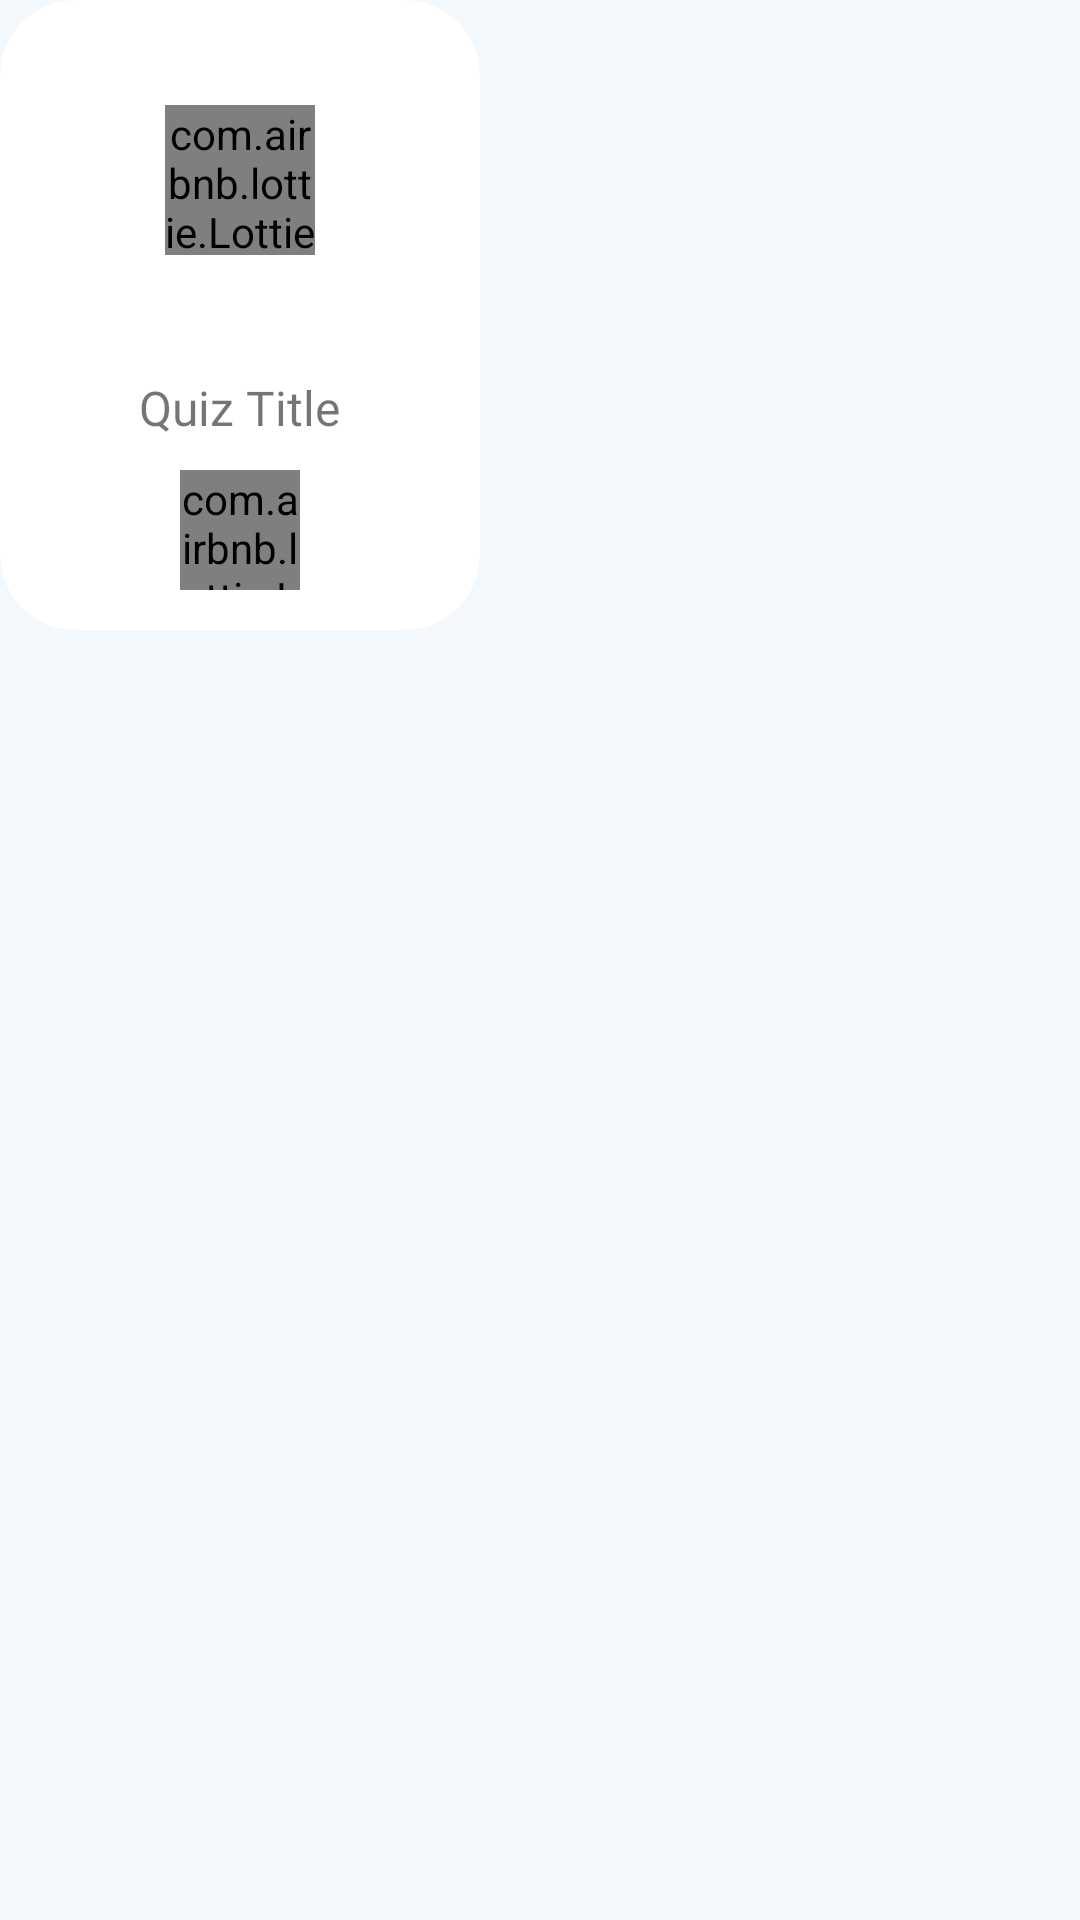

This screen was rendered from an Android layout file. Write that file and the resources it references.
<!-- AndroidManifest.xml: application theme Theme.RocketQuizzy -->
<!-- res/layout/top_item.xml -->
<?xml version="1.0" encoding="utf-8"?>
<RelativeLayout xmlns:android="http://schemas.android.com/apk/res/android"
    android:layout_width="wrap_content"
    android:layout_height="wrap_content"
    android:background="@color/light_sky"
    android:id="@+id/content_view"
    android:layout_marginStart="15dp"
    xmlns:app="http://schemas.android.com/apk/res-auto">
    <TextView
        android:layout_width="wrap_content"
        android:layout_height="wrap_content"
        android:visibility="gone"
        android:id="@+id/tv_desc"/>

    <androidx.cardview.widget.CardView
        android:layout_width="160dp"
        android:layout_height="210dp"
        app:cardBackgroundColor="@color/white"
        app:cardElevation="0dp"
        android:id="@+id/cardView"
        app:cardCornerRadius="25dp">

        <RelativeLayout
            android:layout_width="match_parent"
            android:layout_height="match_parent">

            <androidx.cardview.widget.CardView
                android:layout_width="match_parent"
                android:layout_height="100dp"
                android:id="@+id/ivLayout"
                android:layout_margin="10dp"
                app:cardCornerRadius="15dp"
                app:cardElevation="0dp">

                <RelativeLayout
                    android:layout_width="match_parent"
                    android:layout_height="match_parent">
                    <com.airbnb.lottie.LottieAnimationView
                        android:layout_width="50dp"
                        android:layout_height="50dp"
                        app:lottie_fileName="loading.json"
                        android:layout_centerInParent="true"
                        app:lottie_loop="true"
                        android:id="@+id/loading_view"
                        app:lottie_autoPlay="true"/>

                    <ImageView
                        android:id="@+id/ivThumbnail"
                        android:layout_width="match_parent"
                        android:layout_height="match_parent"
                        android:scaleType="centerCrop"
                        android:transitionName="thumbnail" />
                </RelativeLayout>

            </androidx.cardview.widget.CardView>

            <TextView
                android:id="@+id/tv_title"
                android:layout_width="wrap_content"
                android:layout_height="wrap_content"
                android:layout_below="@id/ivLayout"
                android:layout_centerHorizontal="true"
                android:layout_marginStart="10dp"
                android:layout_marginTop="5dp"
                android:layout_marginEnd="10dp"
                android:fontFamily="@font/muli"
                android:maxLines="1"
                android:text="Quiz Title"
                android:textSize="16sp" />

            <com.airbnb.lottie.LottieAnimationView
                android:id="@+id/play_btn"
                android:layout_width="40dp"
                android:layout_height="40dp"
                android:layout_below="@id/tv_title"
                android:layout_centerHorizontal="true"
                android:layout_marginStart="25dp"
                android:layout_marginTop="10dp"
                android:layout_marginEnd="25dp"
                android:background="@drawable/level_btn_bg"
                app:lottie_colorFilter="@color/green"
                app:lottie_fileName="play.json" />


        </RelativeLayout>

    </androidx.cardview.widget.CardView>

</RelativeLayout>
<!-- resources referenced by this layout -->
<resources>
  <color name="light_sky">#f2f8fc</color>
  <color name="white">#FFFFFFFF</color>
  <!-- drawable level_btn_bg (drawable) -->
  <?xml version="1.0" encoding="utf-8"?>
  <shape xmlns:android="http://schemas.android.com/apk/res/android"
      android:shape="rectangle">
  
      <stroke android:color="#dddee3"
          android:width="1dp"/>
      <corners android:radius="15dp"/>
  
  </shape>
  <style name="Theme.RocketQuizzy" parent="Theme.MaterialComponents.Light.NoActionBar.Bridge">
          
          <item name="colorPrimary">@color/themeColor</item>
          <item name="colorPrimaryVariant">@color/themeColor</item>
          <item name="colorOnPrimary">@color/white</item>
          
          <item name="colorSecondary">@color/teal_200</item>
          <item name="colorSecondaryVariant">@color/teal_700</item>
          <item name="colorOnSecondary">@color/black</item>
          
          <item name="android:statusBarColor" tools:targetApi="l">?attr/colorPrimaryVariant</item>
          
      </style>
  <color name="themeColor">#004ADC</color>
  <color name="teal_200">#FF03DAC5</color>
  <color name="teal_700">#FF018786</color>
  <color name="black">#FF000000</color>
</resources>
